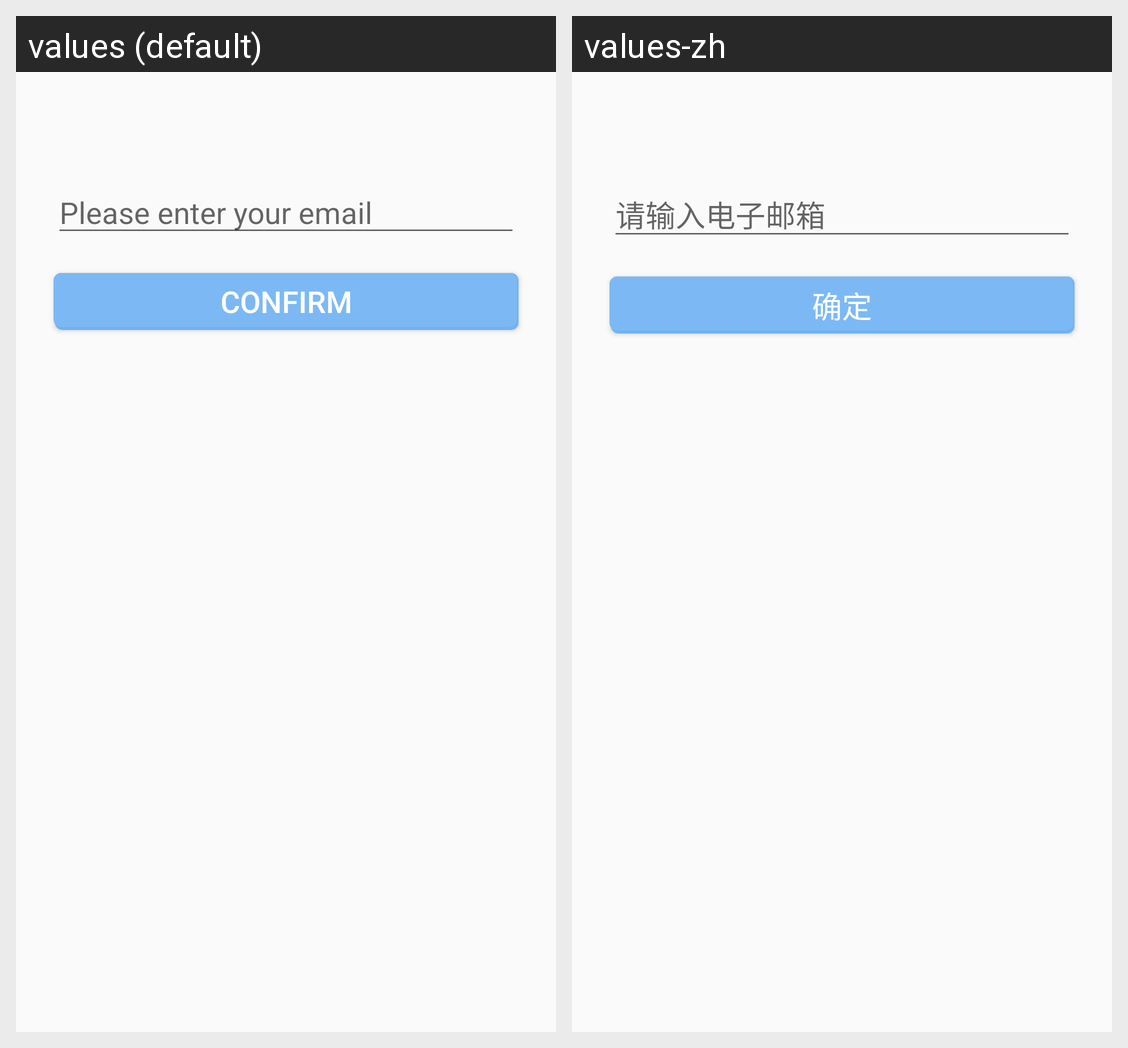

Locale-by-locale string values for the Android screen shown in this grid:
Android screen res/layout/fragment_forget_password.xml rendered under 2 locales, left to right: values (default), values-zh. Device: Nexus 5 (rendered at 1080×1920; each locale shown at half size, 540×960, under a caption strip naming it); theme AppThemeLight.
Strings drawn on this screen, with the default value and each locale's value (text and hints the layout hard-codes, and strings that could not be matched under every locale, appear in the picture but are not listed):

please_input_email
  values: Please enter your email
  values-zh: 请输入电子邮箱

confirm
  values: Confirm
  values-zh: 确定
